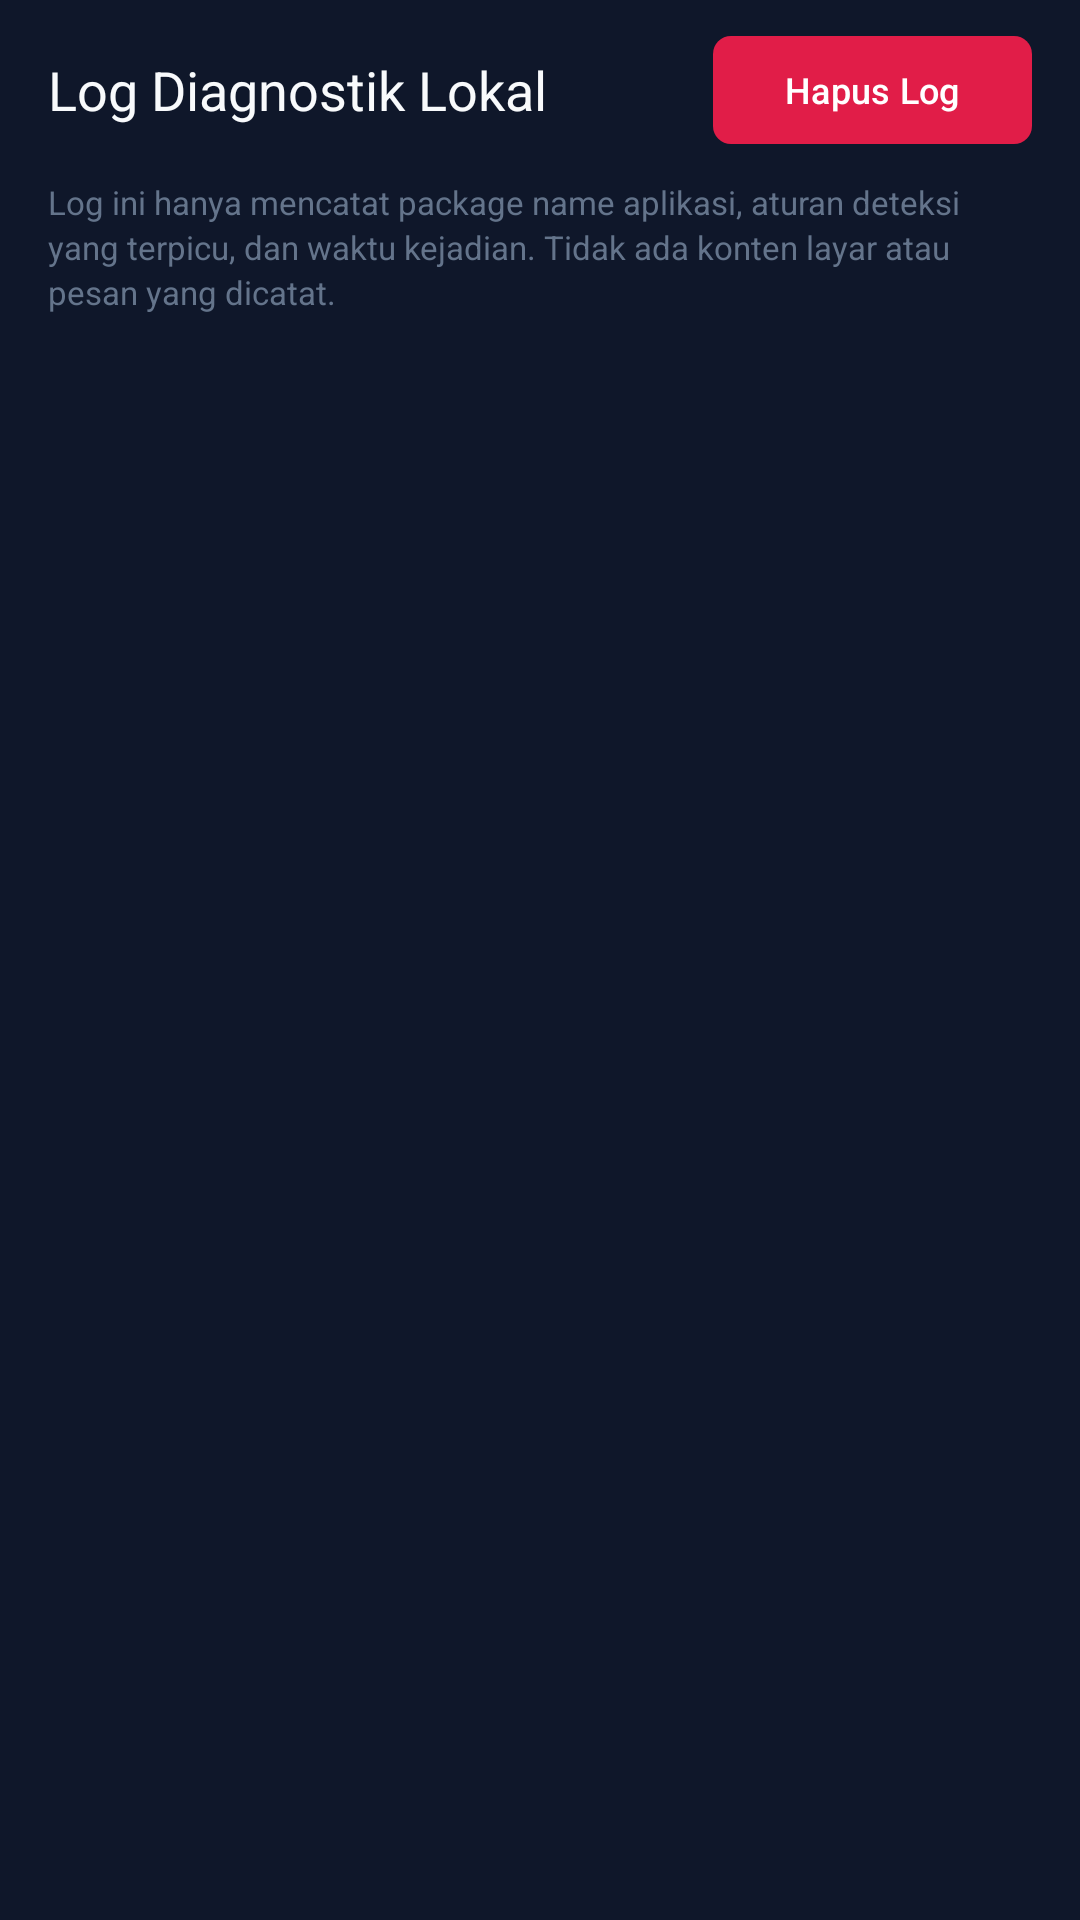

Write the Android layout XML for this screen, with the resource values it uses.
<!-- AndroidManifest.xml: application theme Theme.ScrollGuard -->
<!-- res/layout/activity_diagnostic.xml -->
<?xml version="1.0" encoding="utf-8"?>
<LinearLayout xmlns:android="http://schemas.android.com/apk/res/android"
    xmlns:app="http://schemas.android.com/apk/res-auto"
    android:layout_width="match_parent"
    android:layout_height="match_parent"
    android:background="@color/bg_dark"
    android:orientation="vertical">

    
    <LinearLayout
        android:layout_width="match_parent"
        android:layout_height="60dp"
        android:gravity="center_vertical"
        android:orientation="horizontal"
        android:paddingStart="16dp"
        android:paddingEnd="16dp">

        <TextView
            android:layout_width="0dp"
            android:layout_height="wrap_content"
            android:layout_weight="1"
            android:fontFamily="sans-serif-bold"
            android:text="@string/diagnostic_title"
            android:textColor="@color/text_primary"
            android:textSize="18sp" />

        <com.google.android.material.button.MaterialButton
            android:id="@+id/btnClearLog"
            android:layout_width="wrap_content"
            android:layout_height="36dp"
            android:fontFamily="sans-serif-medium"
            android:insetTop="0dp"
            android:insetBottom="0dp"
            android:text="@string/btn_clear_log"
            android:textAllCaps="false"
            android:textColor="@color/white"
            android:textSize="12sp"
            app:backgroundTint="@color/primary_red"
            app:cornerRadius="6dp" />
    </LinearLayout>

    <TextView
        android:layout_width="match_parent"
        android:layout_height="wrap_content"
        android:layout_marginStart="16dp"
        android:layout_marginEnd="16dp"
        android:layout_marginBottom="12dp"
        android:fontFamily="sans-serif"
        android:lineSpacingExtra="2dp"
        android:text="@string/log_notice"
        android:textColor="@color/text_muted"
        android:textSize="11sp" />

    <FrameLayout
        android:layout_width="match_parent"
        android:layout_height="0dp"
        android:layout_weight="1">

        <androidx.recyclerview.widget.RecyclerView
            android:id="@+id/rvDiagnosticLogs"
            android:layout_width="match_parent"
            android:layout_height="match_parent"
            android:clipToPadding="false"
            android:paddingStart="16dp"
            android:paddingEnd="16dp"
            android:paddingBottom="24dp" />

        <TextView
            android:id="@+id/tvEmptyState"
            android:layout_width="wrap_content"
            android:layout_height="wrap_content"
            android:layout_gravity="center"
            android:fontFamily="sans-serif"
            android:text="@string/diagnostic_empty"
            android:textColor="@color/text_muted"
            android:textSize="14sp"
            android:visibility="gone" />
    </FrameLayout>
</LinearLayout>
<!-- resources referenced by this layout -->
<resources>
  <color name="bg_dark">#0F172A</color>
  <color name="primary_red">#E11D48</color>
  <color name="text_muted">#64748B</color>
  <color name="text_primary">#F8FAFC</color>
  <color name="white">#FFFFFF</color>
  <string name="btn_clear_log">Hapus Log</string>
  <string name="diagnostic_empty">Belum ada aktivitas pemblokiran yang tercatat.</string>
  <string name="diagnostic_title">Log Diagnostik Lokal</string>
  <string name="log_notice">Log ini hanya mencatat package name aplikasi, aturan deteksi yang terpicu, dan waktu kejadian. Tidak ada konten layar atau pesan yang dicatat.</string>
  <style name="Theme.ScrollGuard" parent="Theme.Material3.Dark.NoActionBar">
          <item name="colorPrimary">@color/primary_red</item>
          <item name="colorOnPrimary">@color/white</item>
          <item name="android:windowBackground">@color/bg_dark</item>
          <item name="android:statusBarColor">@color/bg_dark</item>
          <item name="android:navigationBarColor">@color/bg_dark</item>
      </style>
</resources>
